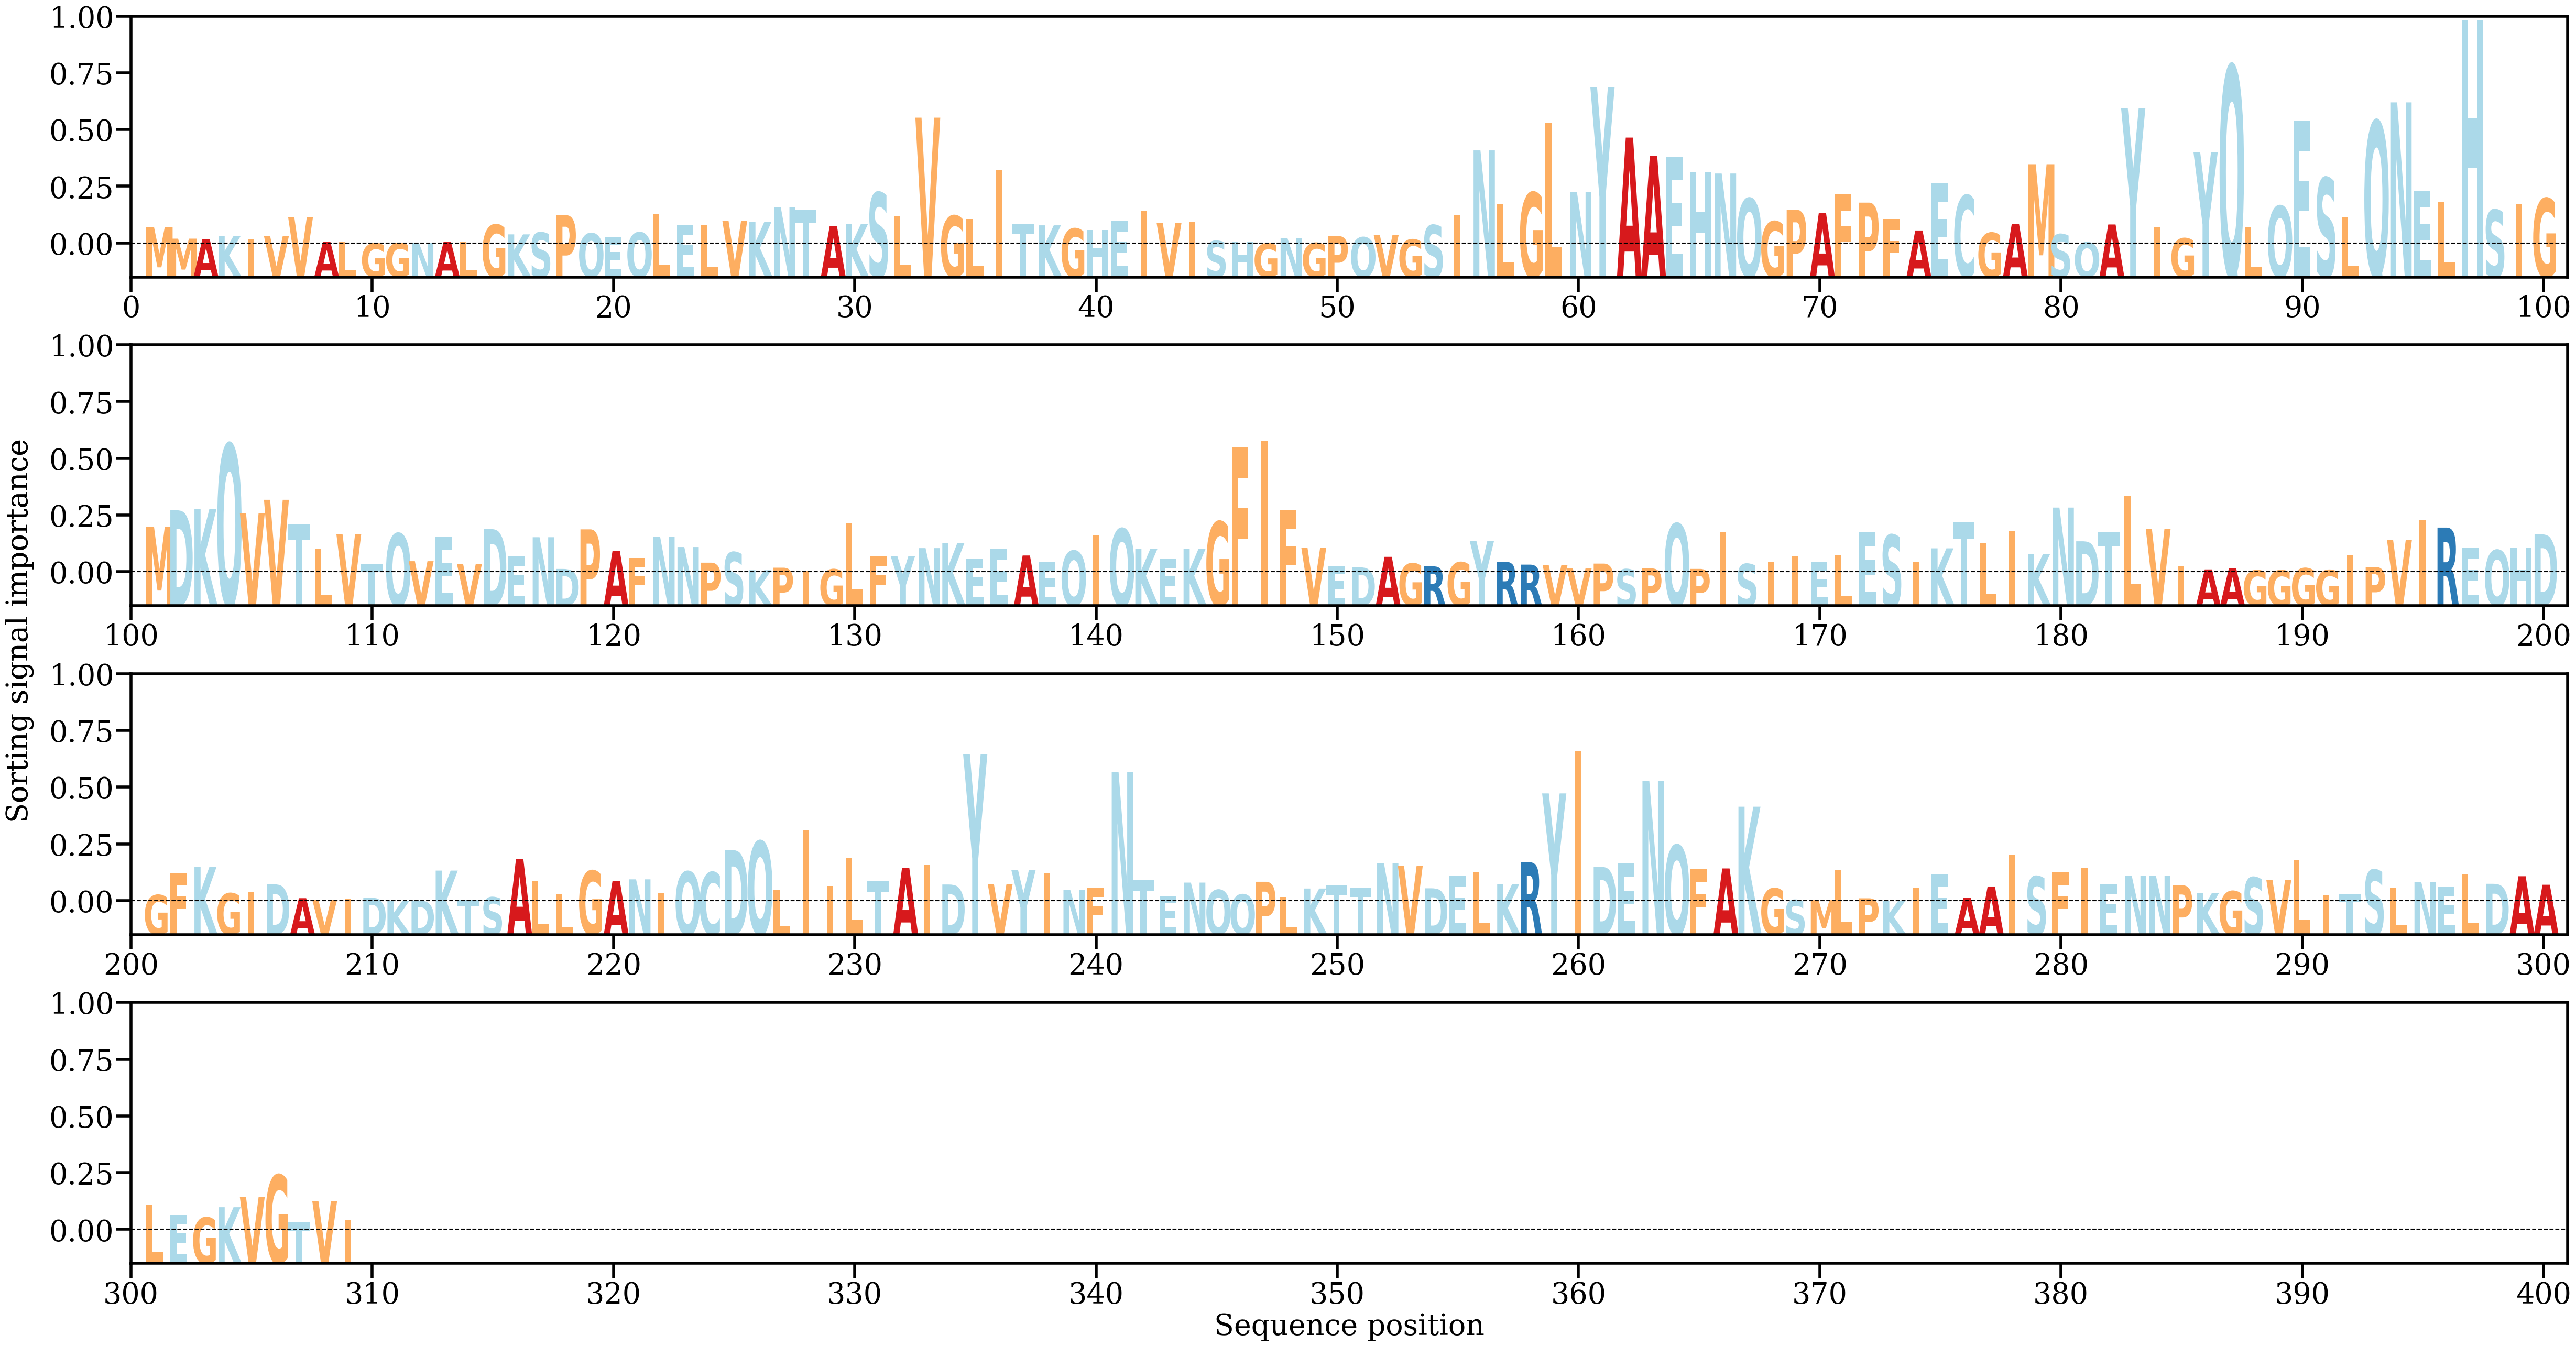

The file beside this chart, header and first rows:
AA, Alpha
M, [0.00177091]
M, [0.0005298]
A, [0.00048649]
K, [0.00080709]
I, [0.00048604]
V, [0.00079454]
V, [0.00281848]
A, [0.00021849]
L, [0.00018444]
G, [3.2071035e-05]
G, [5.7696343e-05]
N, [8.858485e-05]
A, [0.00020285]
L, [0.00018658]
G, [0.00200227]
K, [0.00098143]
S, [0.00116986]
P, [0.00300148]
Q, [0.00108404]
E, [0.00071209]
Q, [0.00118168]
L, [0.00316108]
E, [0.00196701]
L, [0.00199379]
V, [0.00242021]
K, [0.00228544]
N, [0.00382938]
T, [0.00361553]
A, [0.00185206]
K, [0.00205386]
S, [0.0053861]
L, [0.00292865]
V, [0.0132669]
G, [0.00294005]
L, [0.00259491]
I, [0.00777169]
T, [0.00208009]
K, [0.00193266]
G, [0.0015879]
H, [0.00142179]
E, [0.00242538]
I, [0.00342544]
V, [0.00218529]
I, [0.0022805]
S, [0.0002842]
H, [0.00017049]
G, [2.2831842e-05]
N, [0.00059399]
G, [7.57392e-05]
P, [0.00080726]
Q, [0.00067366]
V, [0.00090807]
G, [0.00043781]
S, [0.00195189]
I, [0.00305217]
N, [0.00982078]
L, [0.00419285]
G, [0.00538618]
L, [0.01267425]
N, [0.0054342]
... 249 more rows
